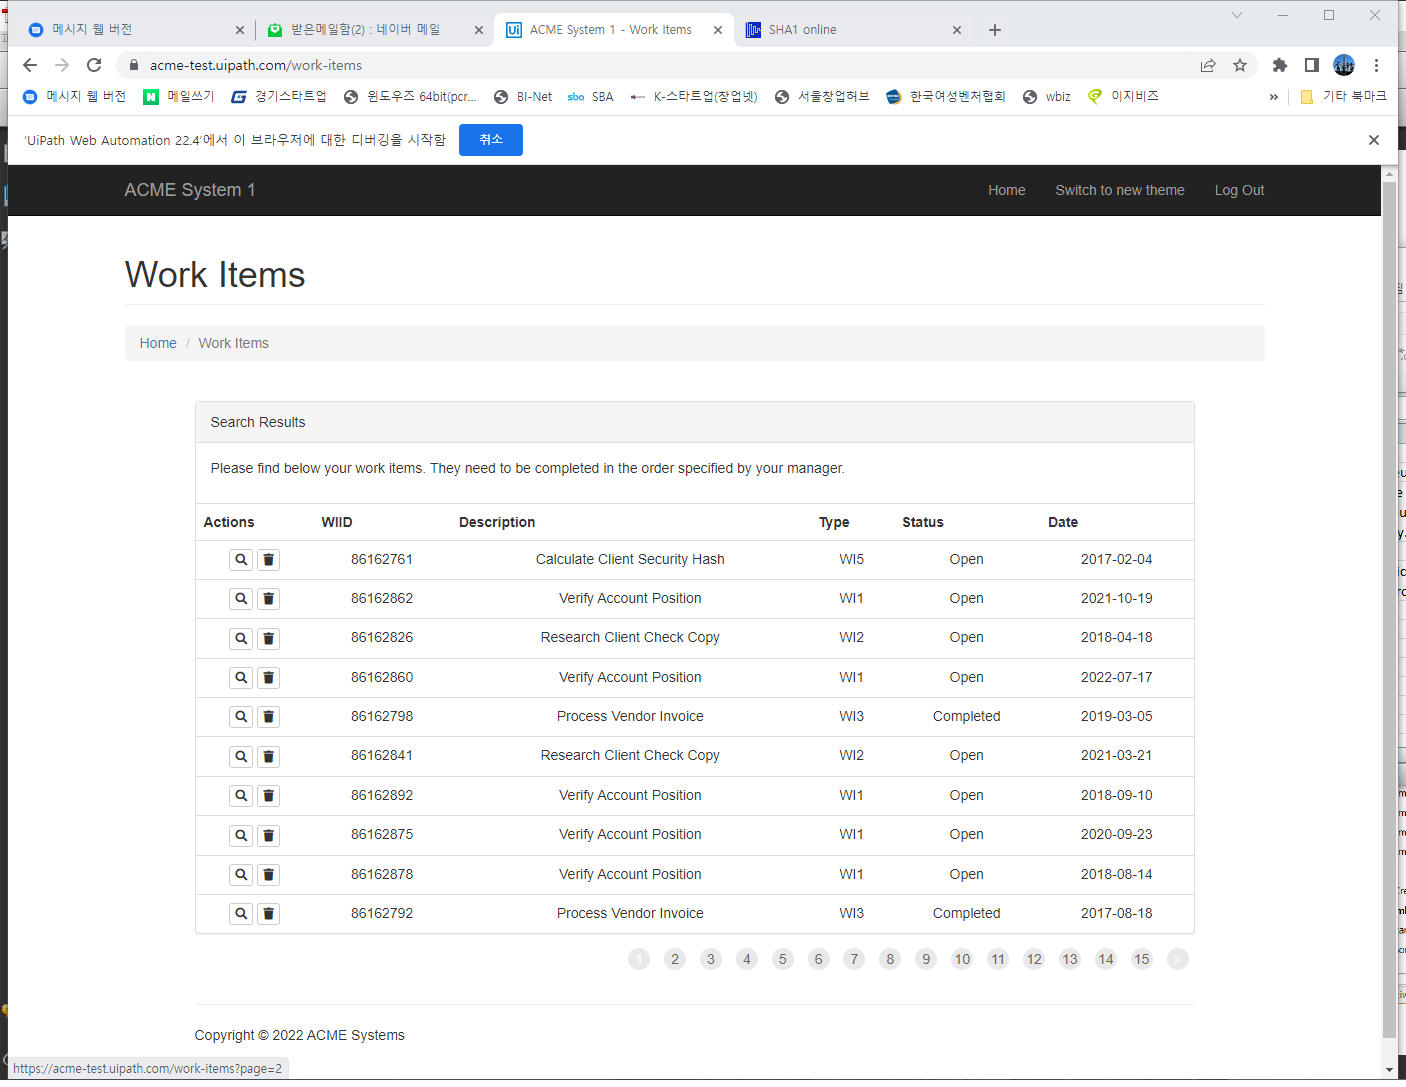
Task: Robotic Enterprise Framework
Workflow: System1ExtractDatatable

Step 1: Attach Browser 'ACMESyste Page' in window 'ACME System 1 - Work Items' (chrome.exe)

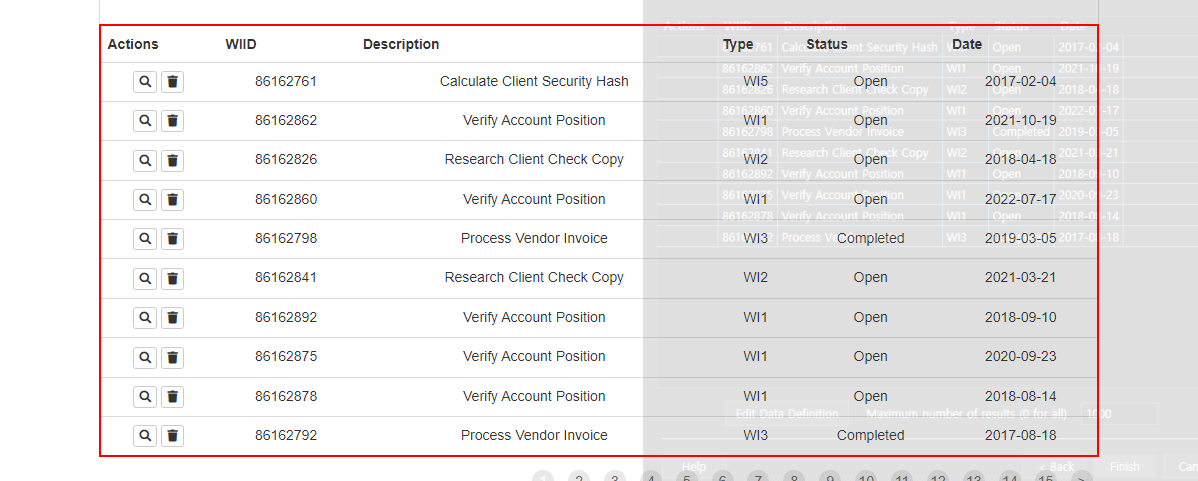
Step 2: get-text from the table